Image classification data set "Data" (shabirmanu/brainmri_cnn on GitHub). Class labels (2): abnormal, normal.

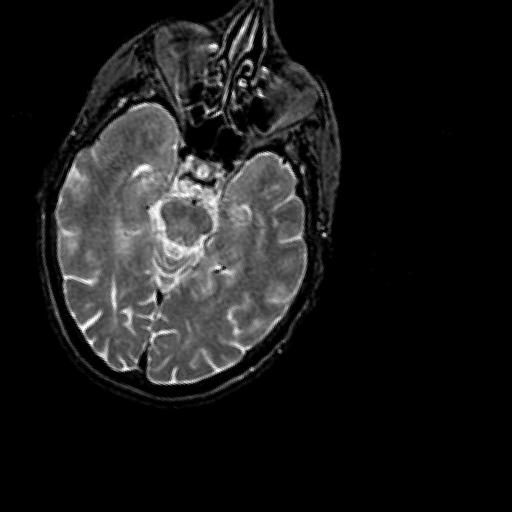
Label: normal

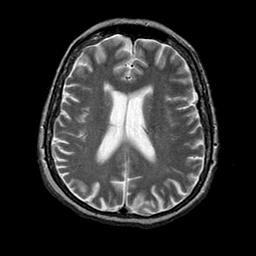
Label: abnormal

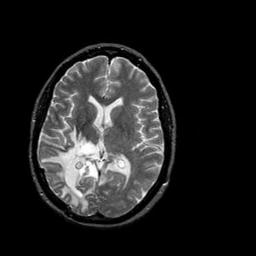
Label: abnormal

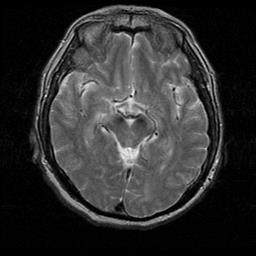
Label: normal

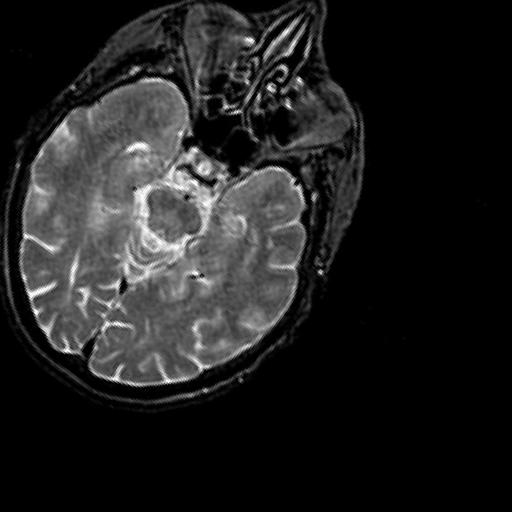
Label: normal

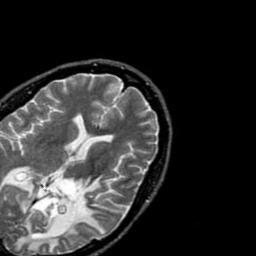
Label: abnormal
